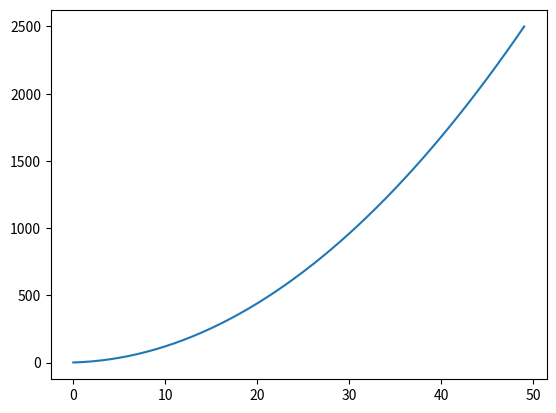

Write Python code to recreate this figure.
import matplotlib.pyplot as plt
import numpy as np
x=np.array(range(50))
y=x**2+2*x+1

plt.plot(x,y)
plt.show()